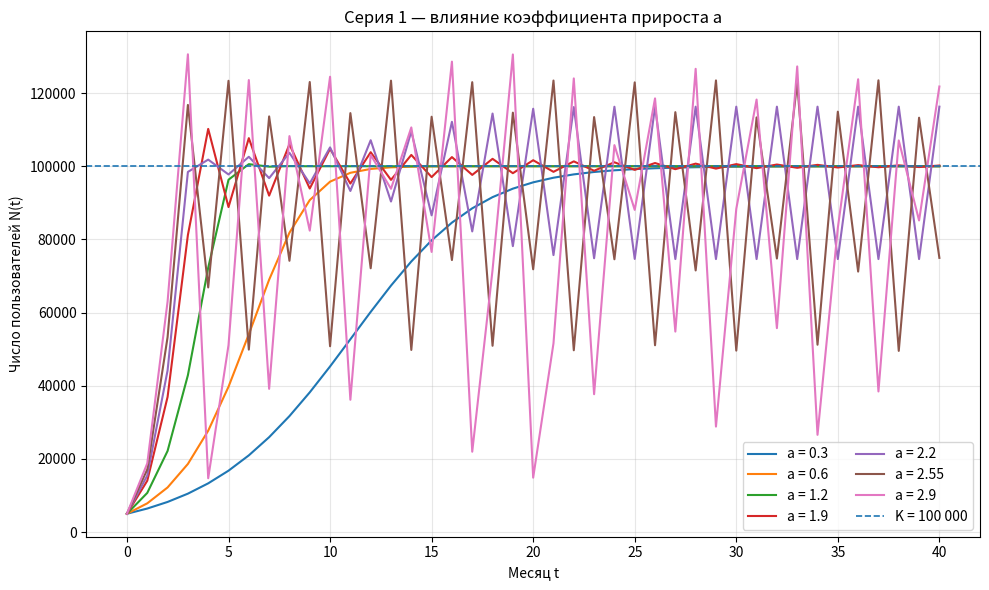

The script that saved this image:
import numpy as np
import matplotlib.pyplot as plt


def logistic_model(a, K, N0, T):
    """Дискретная логистическая модель из задания."""
    N = np.zeros(T + 1, dtype=float)
    N[0] = N0

    for t in range(T):
        N[t + 1] = N[t] + a * N[t] * (1.0 - N[t] / K)

    return N
# Серия 1 по методичке: меняется только a.
# K = 100000, N0 = 5000.
a_values = [0.3, 0.6, 1.2, 1.9, 2.2, 2.55, 2.9]
K = 100_000.0
N0 = 5_000.0
T = 40

plt.figure(figsize=(10, 6))

for a in a_values:
    N = logistic_model(a, K, N0, T)
    t = np.arange(T + 1)
    plt.plot(t, N, linewidth=1.5, label=f"a = {a}")

plt.axhline(K, linestyle="--", linewidth=1.2, label="K = 100 000")
plt.xlabel("Месяц t")
plt.ylabel("Число пользователей N(t)")
plt.title("Серия 1 — влияние коэффициента прироста a")
plt.grid(alpha=0.3)
plt.legend(ncol=2)
plt.tight_layout()

plt.savefig("series1_a.png", dpi=200, bbox_inches="tight")
plt.show()
